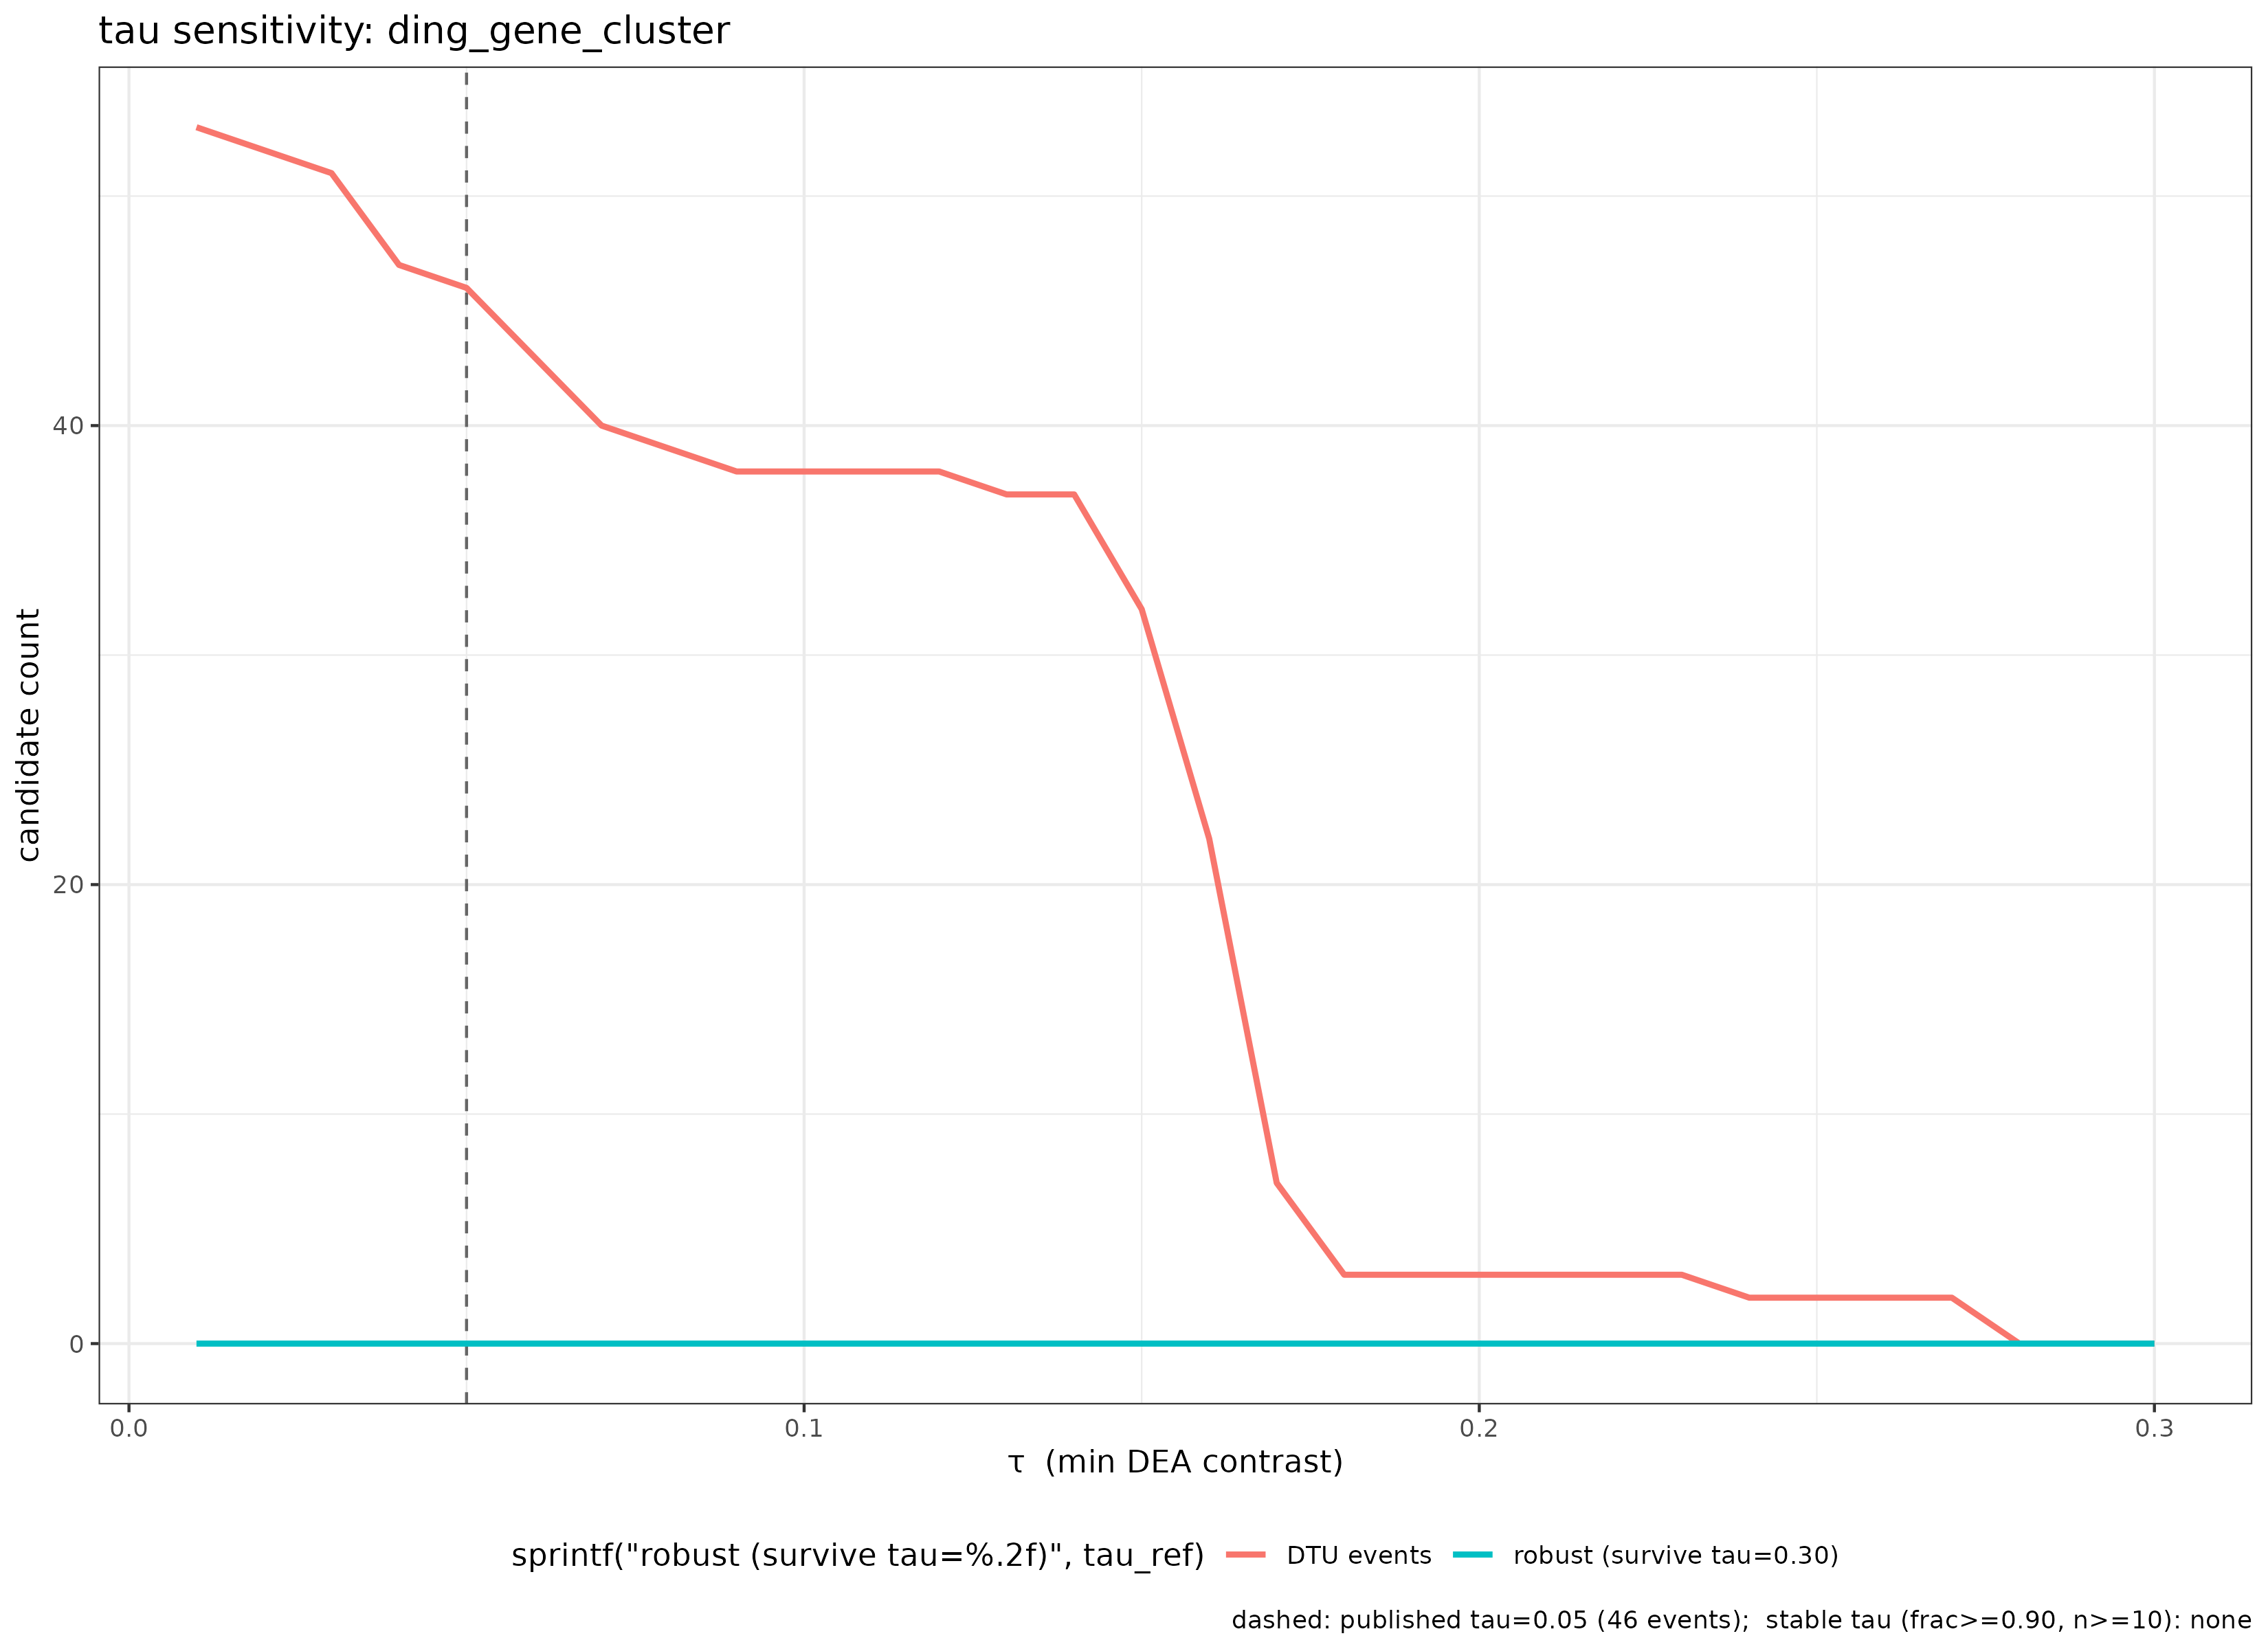

Data behind this chart, as committed beside it:
tau, events, genes, mean_contrast, in_core, frac_in_core
0.01, 53, 14, 0.3394, 0, 0
0.02, 52, 13, 0.3451, 0, 0
0.03, 51, 12, 0.3502, 0, 0
0.04, 47, 9, 0.3751, 0, 0
0.05, 46, 8, 0.3822, 0, 0
0.06, 43, 7, 0.4026, 0, 0
0.07, 40, 5, 0.4275, 0, 0
0.08, 39, 4, 0.4365, 0, 0
0.09, 38, 3, 0.4457, 0, 0
0.1, 38, 3, 0.4457, 0, 0
0.11, 38, 3, 0.4457, 0, 0
0.12, 38, 3, 0.4457, 0, 0
0.13, 37, 2, 0.4365, 0, 0
0.14, 37, 2, 0.4365, 0, 0
0.15, 32, 2, 0.4366, 0, 0
0.16, 22, 2, 0.4444, 0, 0
0.17, 7, 2, 0.4471, 0, 0
0.18, 3, 2, 0.4544, 0, 0
0.19, 3, 2, 0.4544, 0, 0
0.2, 3, 2, 0.4544, 0, 0
0.21, 3, 2, 0.4544, 0, 0
0.22, 3, 2, 0.4544, 0, 0
0.23, 3, 2, 0.4544, 0, 0
0.24, 2, 1, 0.5625, 0, 0
0.25, 2, 1, 0.5625, 0, 0
0.26, 2, 1, 0.5625, 0, 0
0.27, 2, 1, 0.5625, 0, 0
0.28, 0, 0, NA, 0, NA
0.29, 0, 0, NA, 0, NA
0.3, 0, 0, NA, 0, NA
